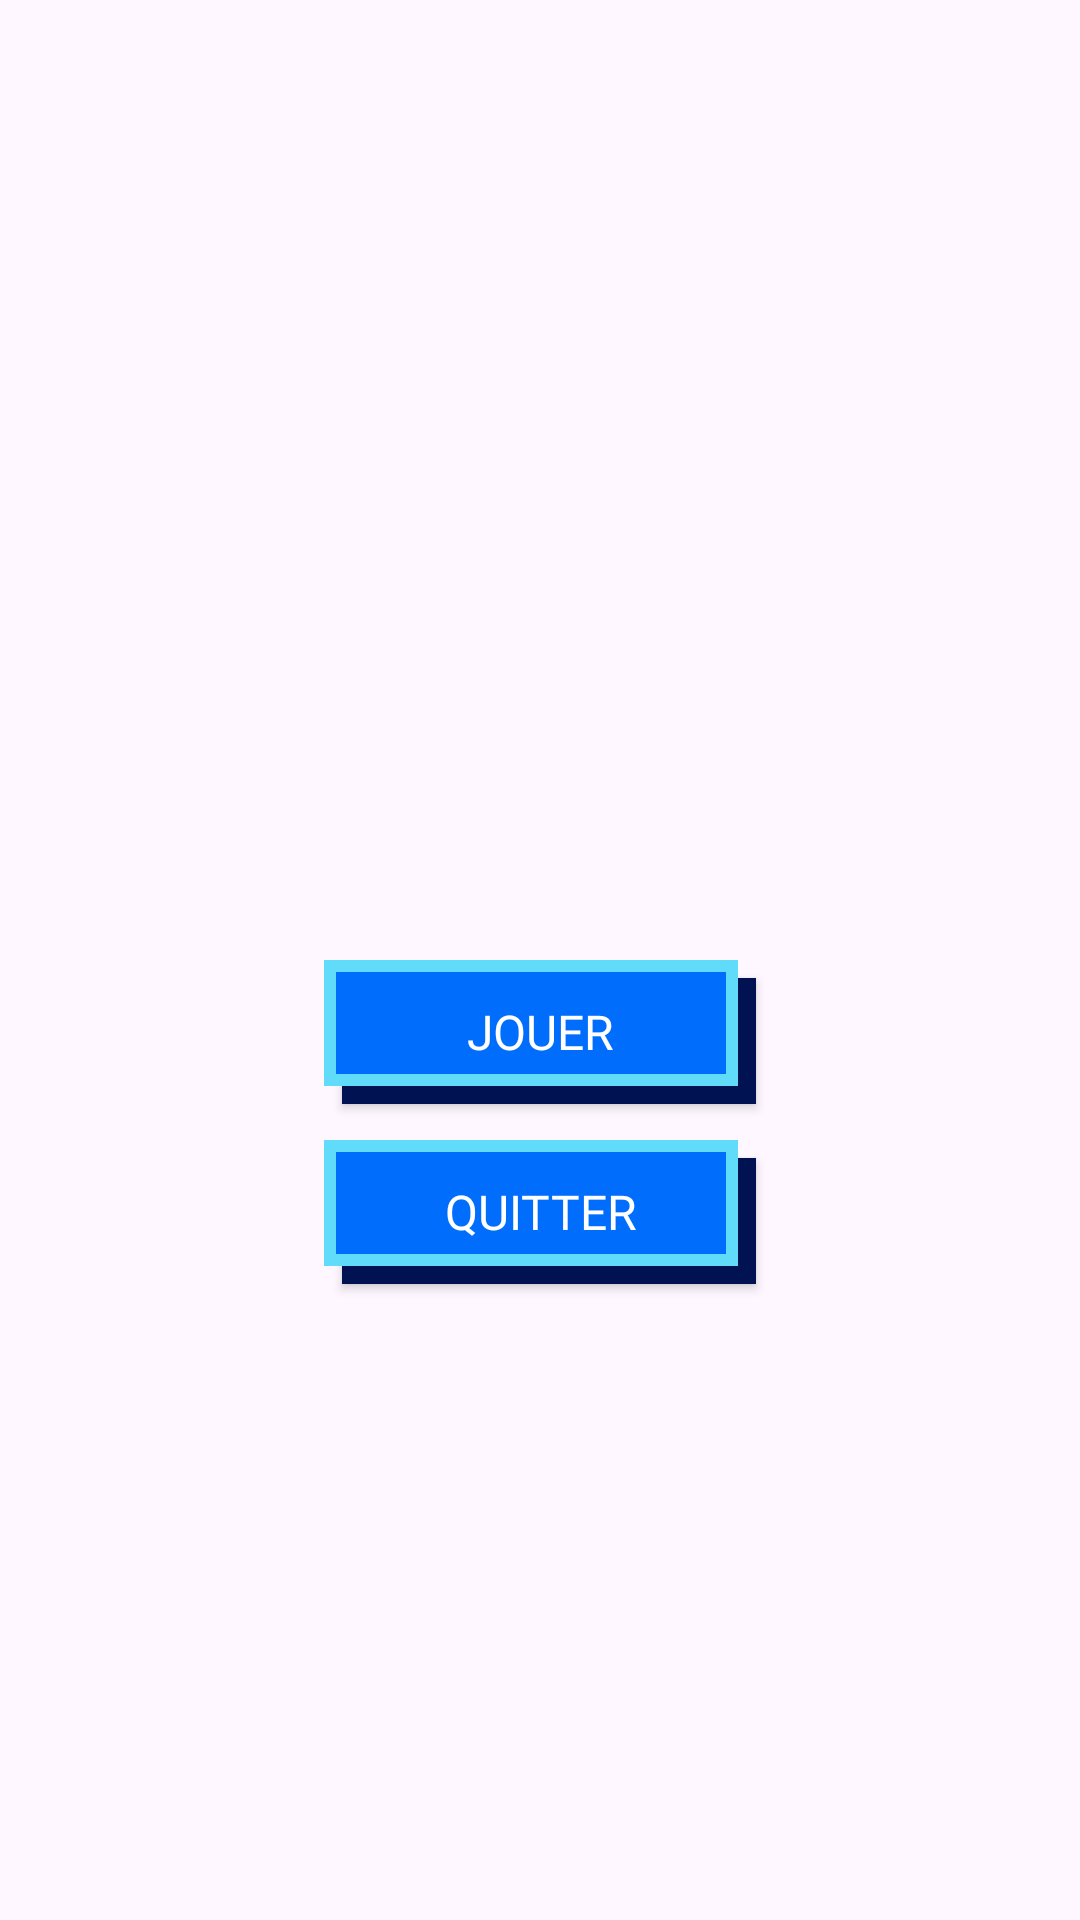

Android layout source for this screen:
<!-- AndroidManifest.xml: application theme Theme.BRF -->
<!-- res/layout/activity_main.xml -->
<?xml version="1.0" encoding="utf-8"?>
<androidx.constraintlayout.widget.ConstraintLayout
    xmlns:android="http://schemas.android.com/apk/res/android"
    xmlns:app="http://schemas.android.com/apk/res-auto"
    xmlns:tools="http://schemas.android.com/tools"
    android:id="@+id/main"
    android:layout_width="match_parent"
    android:layout_height="match_parent"
    tools:context=".MainActivity">

    
    <androidx.constraintlayout.widget.Guideline
        android:id="@+id/guideBoutons"
        android:layout_width="wrap_content"
        android:layout_height="wrap_content"
        android:orientation="horizontal"
        app:layout_constraintGuide_percent="0.5" />

    
    <ImageView
        android:id="@+id/imgFond"
        android:layout_width="0dp"
        android:layout_height="0dp"
        android:src="@drawable/menu_paysage"
        android:scaleType="centerCrop"
        app:layout_constraintTop_toTopOf="parent"
        app:layout_constraintBottom_toBottomOf="parent"
        app:layout_constraintStart_toStartOf="parent"
        app:layout_constraintEnd_toEndOf="parent" />

    
    <ImageView
        android:id="@+id/imgLogo"
        android:layout_width="0dp"
        android:layout_height="0dp"
        android:src="@drawable/logo_titre"
        android:scaleType="fitCenter"
        android:layout_marginTop="12dp"
        android:layout_marginBottom="8dp"
        app:layout_constraintTop_toTopOf="parent"
        app:layout_constraintBottom_toTopOf="@id/guideBoutons"
        app:layout_constraintStart_toStartOf="parent"
        app:layout_constraintEnd_toEndOf="parent"
        app:layout_constraintWidth_percent="0.6" />

    
    <androidx.appcompat.widget.AppCompatButton
        android:id="@+id/btnJouer"
        android:layout_width="0dp"
        android:layout_height="wrap_content"
        android:background="@drawable/btn_pixel"
        android:fontFamily="@font/press_start_2p"
        android:text="JOUER"
        android:textColor="#FFFFFF"
        android:textSize="16sp"
        android:padding="12dp"
        app:layout_constraintWidth_percent="0.4"
        app:layout_constraintTop_toBottomOf="@id/guideBoutons"
        app:layout_constraintStart_toStartOf="parent"
        app:layout_constraintEnd_toEndOf="parent" />

    <androidx.appcompat.widget.AppCompatButton
        android:id="@+id/btnQuitter"
        android:layout_width="0dp"
        android:layout_height="wrap_content"
        android:background="@drawable/btn_pixel"
        android:fontFamily="@font/press_start_2p"
        android:text="QUITTER"
        android:textColor="#FFFFFF"
        android:textSize="16sp"
        android:padding="12dp"
        android:layout_marginTop="12dp"
        app:layout_constraintWidth_percent="0.4"
        app:layout_constraintTop_toBottomOf="@id/btnJouer"
        app:layout_constraintStart_toStartOf="parent"
        app:layout_constraintEnd_toEndOf="parent" />

</androidx.constraintlayout.widget.ConstraintLayout>
<!-- resources referenced by this layout -->
<resources>
  <!-- drawable btn_pixel (drawable) -->
  <?xml version="1.0" encoding="utf-8"?>
  <selector xmlns:android="http://schemas.android.com/apk/res/android">
      <item android:state_pressed="true" android:drawable="@drawable/btn_pixel_pressed" />
      <item android:drawable="@drawable/btn_pixel_normal" />
  </selector>
  <style name="Theme.BRF" parent="Base.Theme.BRF" />
  <!-- drawable btn_pixel_pressed (drawable) -->
  <?xml version="1.0" encoding="utf-8"?>
  <layer-list xmlns:android="http://schemas.android.com/apk/res/android">
  
      
      <item android:left="6dp" android:top="6dp">
          <shape android:shape="rectangle">
              <solid android:color="#001252" />
          </shape>
      </item>
  
      
      <item android:left="4dp" android:top="4dp" android:right="2dp" android:bottom="2dp">
          <shape android:shape="rectangle">
              <solid android:color="#004CCC" />
              <stroke android:width="4dp" android:color="#61DBFA" />
          </shape>
      </item>
  
  </layer-list>
  <!-- drawable btn_pixel_normal (drawable) -->
  <?xml version="1.0" encoding="utf-8"?>
  <layer-list xmlns:android="http://schemas.android.com/apk/res/android">
  
      
      <item android:left="6dp" android:top="6dp">
          <shape android:shape="rectangle">
              <solid android:color="#001252" />
          </shape>
      </item>
  
      
      <item android:right="6dp" android:bottom="6dp">
          <shape android:shape="rectangle">
              <solid android:color="#006DFD" />
              <stroke android:width="4dp" android:color="#61DBFA" />
          </shape>
      </item>
  
  </layer-list>
  <style name="Base.Theme.BRF" parent="Theme.Material3.DayNight.NoActionBar">
          
          
      </style>
</resources>
